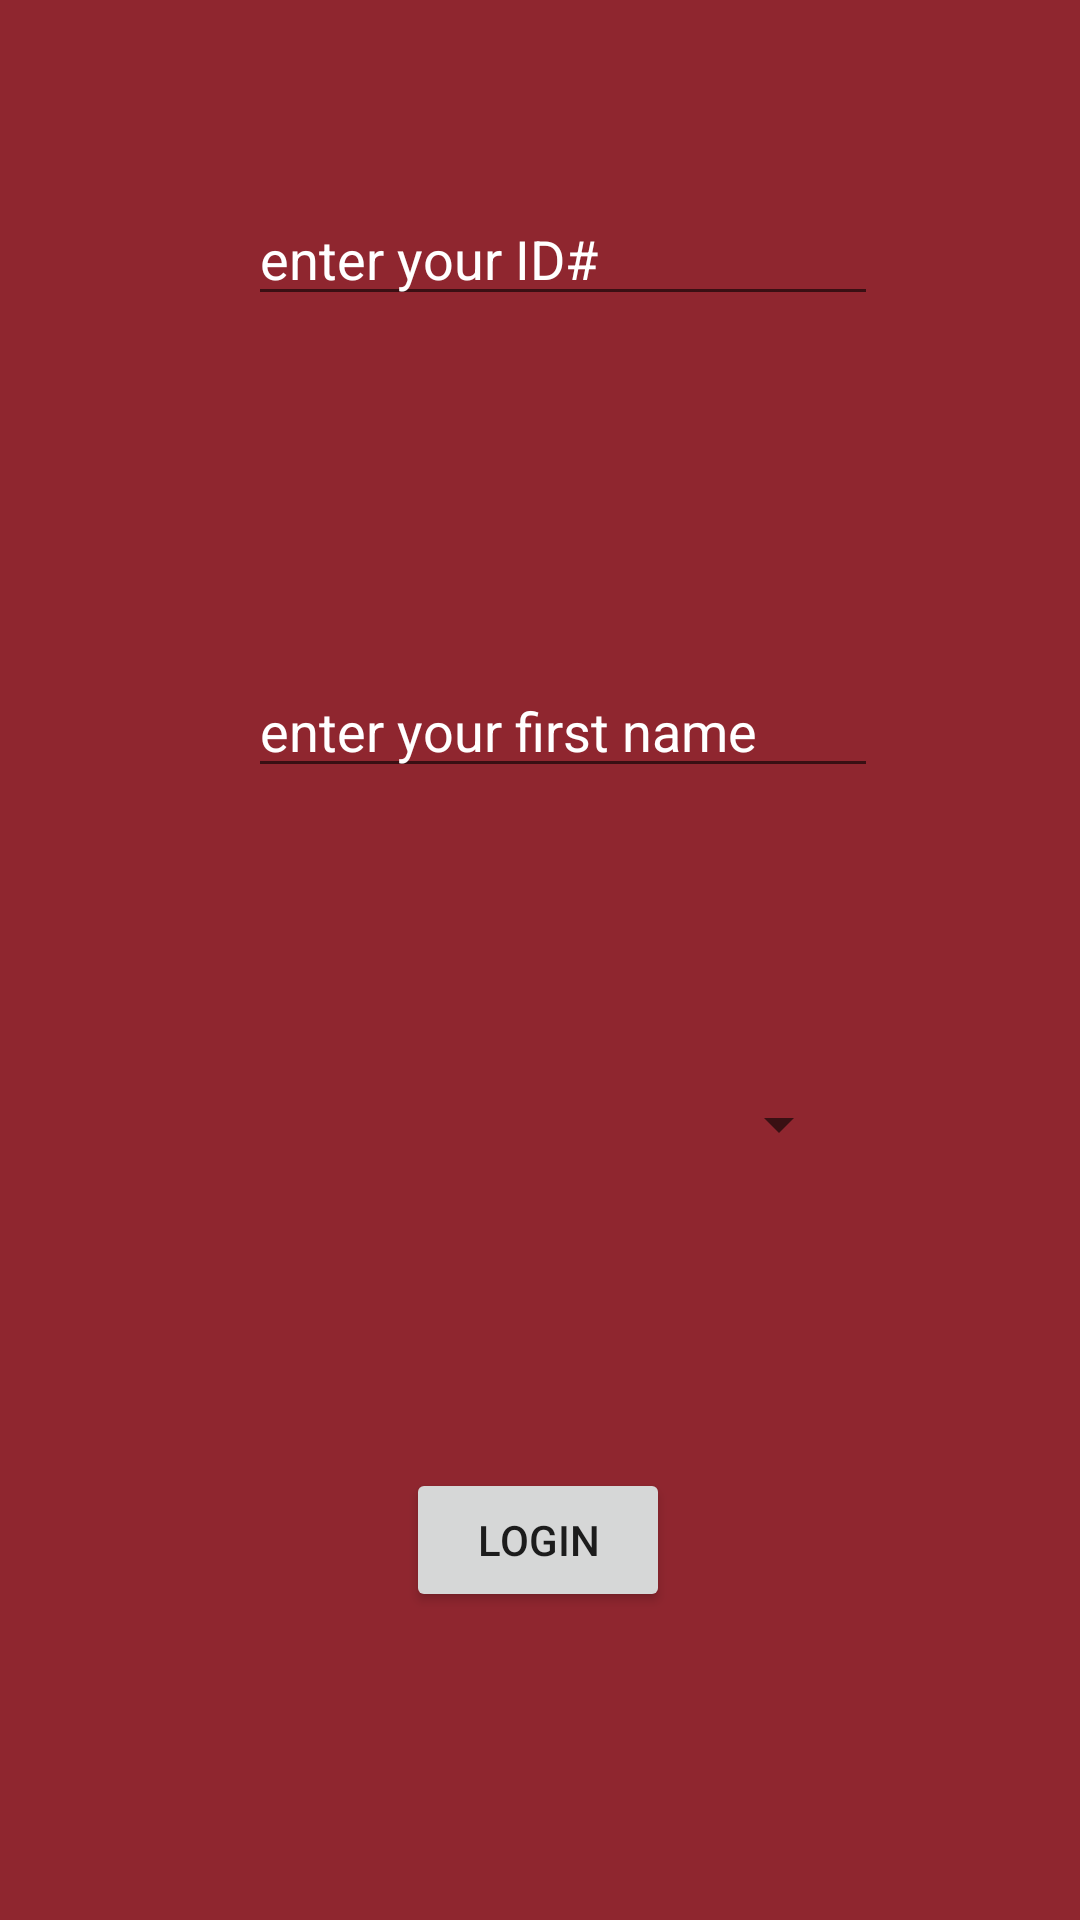

Layout XML and referenced resources for this Android screen:
<!-- AndroidManifest.xml: application theme AppTheme -->
<!-- res/layout/activity_main.xml -->
<?xml version="1.0" encoding="utf-8"?>

<androidx.constraintlayout.widget.ConstraintLayout xmlns:android="http://schemas.android.com/apk/res/android"
    xmlns:app="http://schemas.android.com/apk/res-auto"
    xmlns:tools="http://schemas.android.com/tools"
    android:layout_width="match_parent"
    android:layout_height="match_parent"
    android:background="#8F262F"
    tools:context=".MainActivity">

    <EditText
        android:id="@+id/csFirstName"
        android:layout_width="wrap_content"
        android:layout_height="wrap_content"
        android:ems="10"
        android:inputType="textPersonName"
        android:hint="enter your ID#"
        android:textColor="#ffffff"
        android:textColorHint="#ffffff"
        app:layout_constraintBottom_toBottomOf="parent"
        app:layout_constraintEnd_toEndOf="parent"
        app:layout_constraintHorizontal_bias="0.55"
        app:layout_constraintStart_toStartOf="parent"
        app:layout_constraintTop_toTopOf="parent"
        app:layout_constraintVertical_bias="0.107" />

    <EditText
        android:id="@+id/csLastName"
        android:hint="enter your first name"
        android:textColor="#ffffff"
        android:textColorHint="#ffffff"
        android:layout_width="wrap_content"
        android:layout_height="wrap_content"
        android:layout_marginTop="116dp"
        android:ems="10"
        android:inputType="textPersonName"
        app:layout_constraintEnd_toEndOf="parent"
        app:layout_constraintHorizontal_bias="0.55"
        app:layout_constraintStart_toStartOf="parent"
        app:layout_constraintTop_toBottomOf="@+id/csFirstName" />

    <Button
        android:id="@+id/csLogin"
        android:layout_width="wrap_content"
        android:layout_height="wrap_content"
        android:onClick="OnLogin"
        android:text="login"
        app:layout_constraintBottom_toBottomOf="parent"
        app:layout_constraintEnd_toEndOf="parent"
        app:layout_constraintHorizontal_bias="0.498"
        app:layout_constraintStart_toStartOf="parent"
        app:layout_constraintTop_toBottomOf="@+id/title_entry" />

    <Spinner
        android:id="@+id/title_entry"
        android:layout_width="200dp"
        android:layout_height="wrap_content"
        android:layout_marginTop="100dp"
        app:layout_constraintEnd_toEndOf="parent"

        app:layout_constraintHorizontal_bias="0.523"
        app:layout_constraintStart_toStartOf="parent"
        app:layout_constraintTop_toBottomOf="@+id/csLastName" />
</androidx.constraintlayout.widget.ConstraintLayout>
<!-- resources referenced by this layout -->
<resources>
  <style name="AppTheme" parent="Theme.AppCompat.Light.DarkActionBar">
          
          <item name="colorPrimary">@color/colorPrimary</item>
          <item name="colorPrimaryDark">@color/colorPrimaryDark</item>
          <item name="colorAccent">@color/colorAccent</item>
  
      </style>
  <!-- not gathered from this repository: default colours our renderer supplied (Android Studio template values) -->
  <color name="colorPrimary">#FF6200EE</color>
  <color name="colorPrimaryDark">#FF3700B3</color>
  <color name="colorAccent">#FF03DAC5</color>
</resources>
